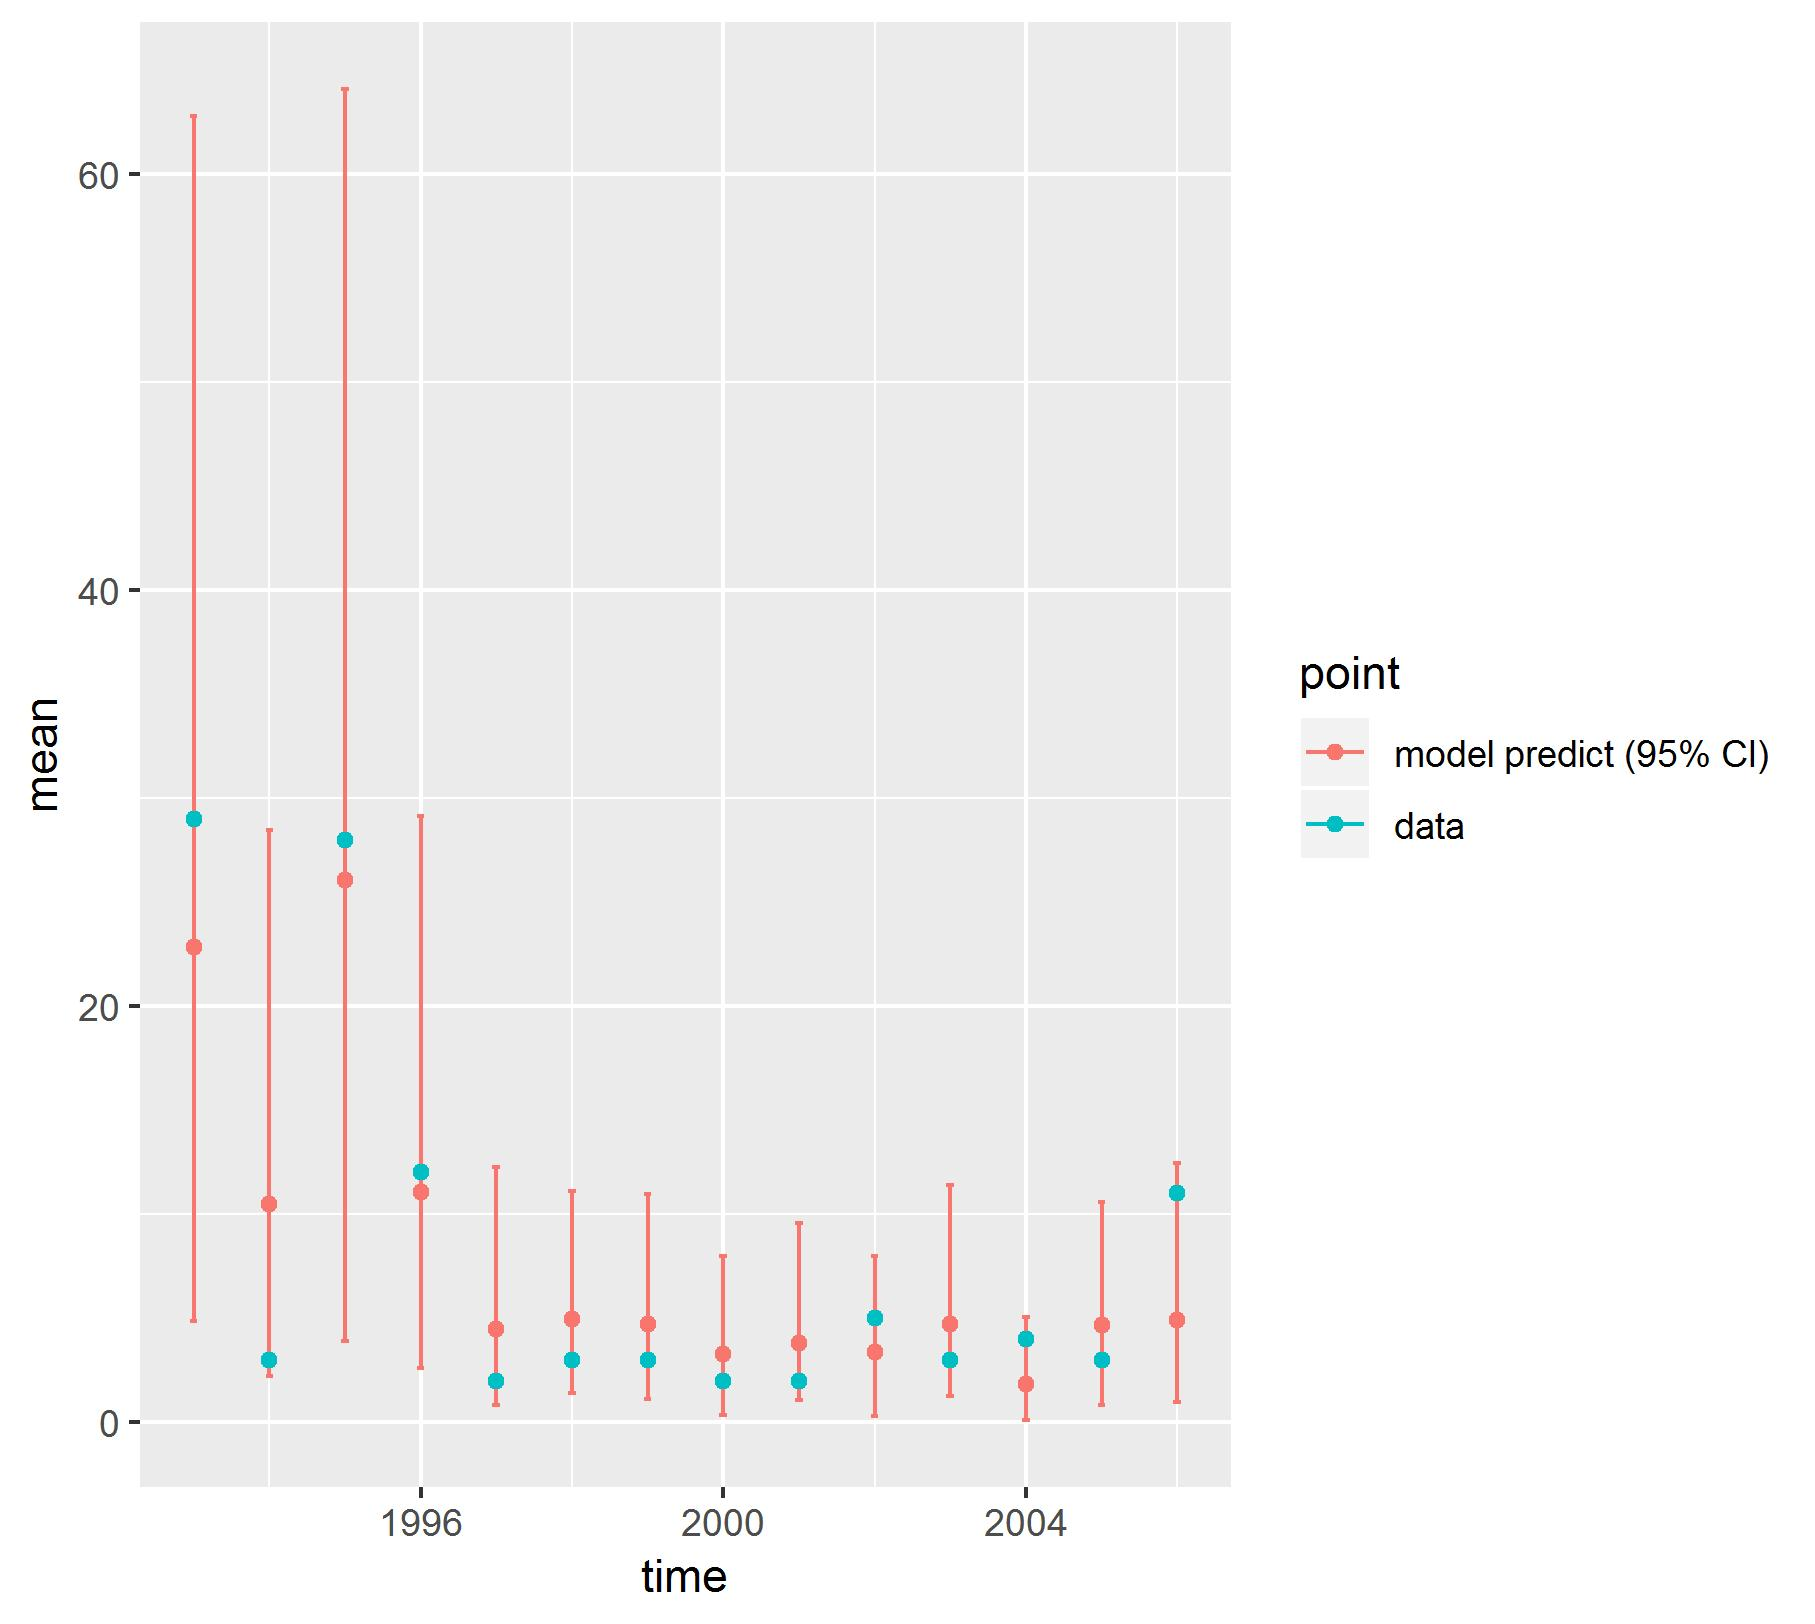

Data behind this chart, as committed beside it:
, point, mean, low, high, time
1, model predict (95% CI), 22.83, 4.839, 62.78, 1993
2, model predict (95% CI), 10.5, 2.239, 28.45, 1994
3, model predict (95% CI), 26.07, 3.924, 64.07, 1995
4, model predict (95% CI), 11.06, 2.616, 29.15, 1996
5, model predict (95% CI), 4.496, 0.8181, 12.27, 1997
6, model predict (95% CI), 4.96, 1.42, 11.11, 1998
7, model predict (95% CI), 4.723, 1.127, 10.98, 1999
8, model predict (95% CI), 3.26, 0.36, 7.974, 2000
9, model predict (95% CI), 3.794, 1.062, 9.551, 2001
10, model predict (95% CI), 3.365, 0.3071, 7.979, 2002
11, model predict (95% CI), 4.712, 1.235, 11.39, 2003
12, model predict (95% CI), 1.858, 0.09847, 5.056, 2004
13, model predict (95% CI), 4.661, 0.8474, 10.6, 2005
14, model predict (95% CI), 4.913, 0.9929, 12.44, 2006
X1993, data, 29, 29, 29, 1993
X1994, data, 3, 3, 3, 1994
X1995, data, 28, 28, 28, 1995
X1996, data, 12, 12, 12, 1996
X1997, data, 2, 2, 2, 1997
X1998, data, 3, 3, 3, 1998
X1999, data, 3, 3, 3, 1999
X2000, data, 2, 2, 2, 2000
X2001, data, 2, 2, 2, 2001
X2002, data, 5, 5, 5, 2002
X2003, data, 3, 3, 3, 2003
X2004, data, 4, 4, 4, 2004
X2005, data, 3, 3, 3, 2005
X2006, data, 11, 11, 11, 2006
